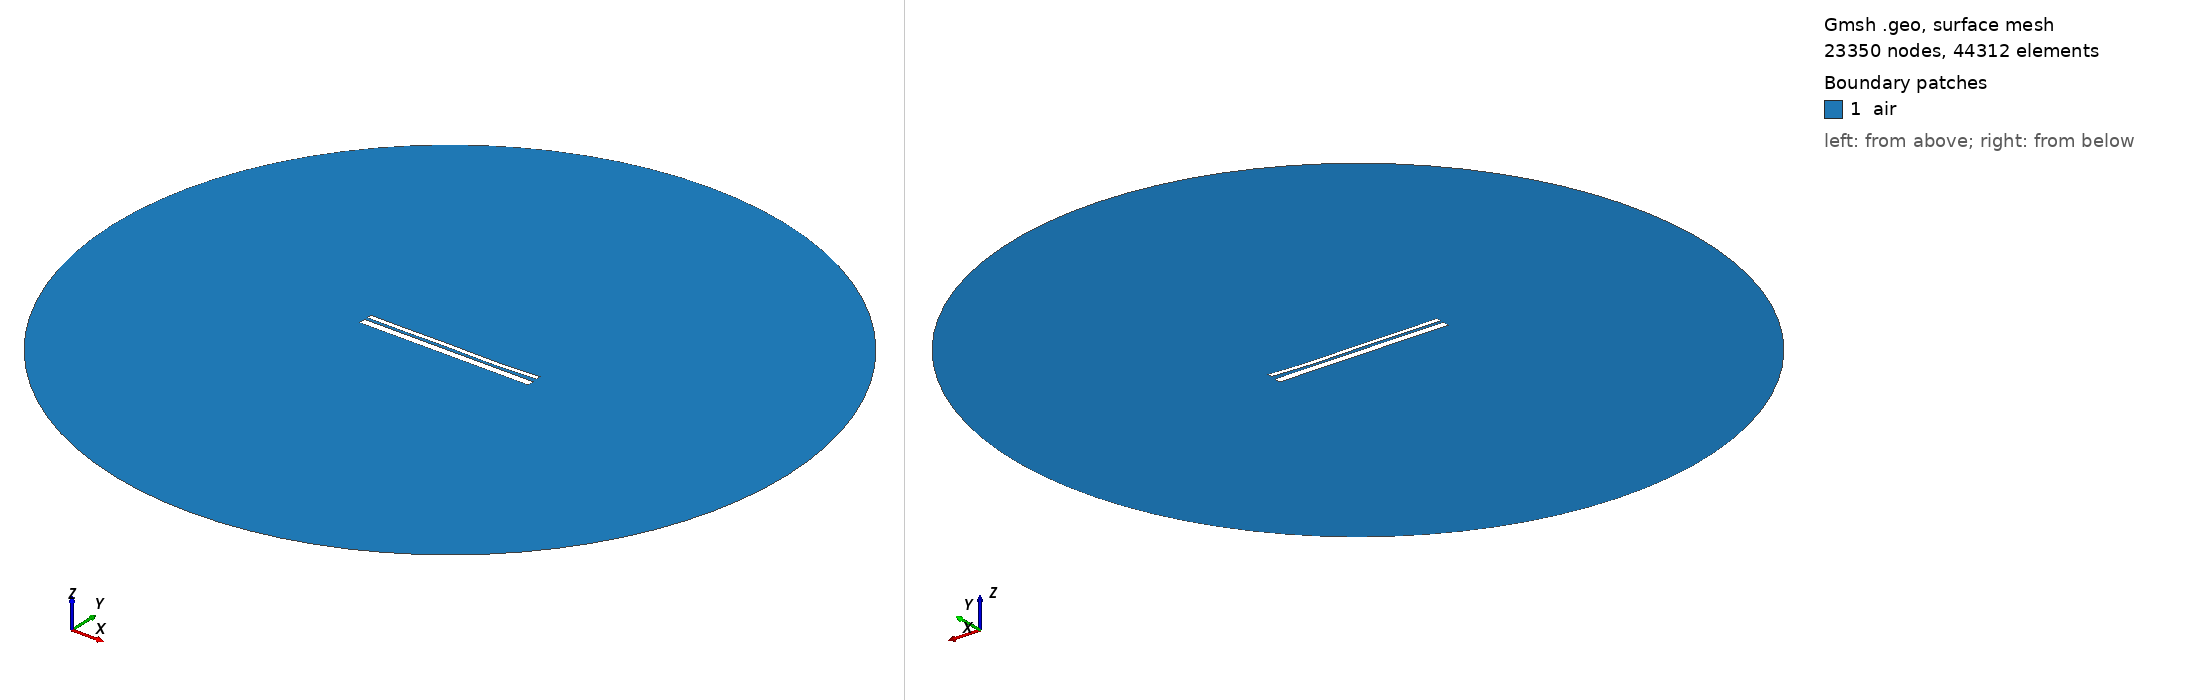

Gmsh geometry script, surface-meshed: 23350 nodes, 44312 surface elements. Boundary patches (legend numbers): 1 air. Left view from above one corner, right view from below the opposite corner. Legend entries are the model's physical surfaces. The drawing asked Gmsh for element sizes between 1% and 20% of the model's largest extent; the script's own settings can give other sizes.

=== 43.geo (drawn) ===
//---------------------------------------
// Geometry kernel
//---------------------------------------

SetFactory("OpenCASCADE");



//---------------------------------------
// Parameters of the geometry
//---------------------------------------

// Overetch of the upper plate
overetch = 0.5;

// Distance between the plates
distance = 1.5;

// Discretization over the x axis (for the deformation)
nx = 50; 

// Length of the plate
L = 100 - overetch; 

// Number of modes
n = 4; 

// 1st mode coefficient
coeff(1) = 0.12;
beta(1) = 0.596864 * 3.1415926535 / L;

// 2nd mode coefficient
coeff(2) = -0.12;
beta(2) = 1.49418 * 3.1415926535 / L;

// 3rd mode coefficient
coeff(3) = 0.12;
beta(3) = 2.50025 * 3.1415926535 / L;

// 4th mode coefficient
coeff(4) = -0.12;
beta(4) = 3.49999 * 3.1415926535 / L;



//---------------------------------------
// Upper plate (deformed rectangle)
//---------------------------------------

// Coordiantes of the upper plate
xmin = -50;
xmax = 50 - overetch;

// Height of the upper plate
yheight = 4 - 2 * overetch;

// Indexes of the points
UpperID[] = {};
LowerID[] = {};
LeftID[] = {};
RightID[] = {};

// Point index
p = 1;

// Horizontal edges
For i In {1:nx}
    x = xmin + (i-1)*(xmax - xmin)/(nx-1);

    y_bottom = distance / 2 + overetch;
    For j In {1:n}
        C = (Cosh(beta(j)*L) + Cos(beta(j)*L)) / (Sinh(beta(j)*L) + Sin(beta(j)*L));
        y_bottom  = y_bottom + coeff(j) * (Cosh(beta(j)*(x-xmin)) - Cos(beta(j)*(x-xmin)) - C * (Sinh(beta(j)*(x-xmin)) - Sin(beta(j)*(x-xmin))));
    EndFor

    y_top = y_bottom + yheight;

    Point(p) = {x, y_top, 0, 1.0};
    UpperID[i] = p;
    p = p + 1;

    Point(p) = {x, y_bottom, 0, 1.0};
    LowerID[i] = p;
    p = p + 1;
EndFor

// Create point lists
UpperPts[] = {}; LowerPts[] = {};
For i In {1:nx}
  UpperPts[] += {UpperID[i]};
  LowerPts[] += {LowerID[i]};
EndFor

// Build splines
Spline(1) = {UpperPts[]};
Spline(2) = {LowerPts[]};
Line(3) = {LowerPts[nx-1], UpperPts[nx-1]};
Line(4) = {LowerPts[0], UpperPts[0]};

// Build the plane surface
Curve Loop(1) = {2, 3, -1, -4};
Plane Surface(1) = {1};



//---------------------------------------
// Lower plate (rectangle)
//---------------------------------------

// Vertices
Point(1001) = {-50, -distance/2, 0, 1.0};
Point(1002) = { 50, -distance/2, 0, 1.0};
Point(1003) = { 50, -distance/2-4, 0, 1.0};
Point(1004) = {-50, -distance/2-4, 0, 1.0};

// Edges
Line(5) = {1001, 1002};
Line(6) = {1002, 1003};
Line(7) = {1003, 1004};
Line(8) = {1004, 1001};

// Plane surface
Line Loop(2) = {5, 6, 7, 8};
Plane Surface(2) = {2}; 



//---------------------------------------
// Outer boundary
//---------------------------------------

// Points
R = 200;
Point(1005) = {0, 0, 0};
Point(1006) = {R, 0, 0};
Point(1007) = {0,  R, 0};
Point(1008) = {-R, 0, 0};
Point(1009) = {0, -R, 0};

// Circle arcs (each needs start, center, end)
Circle(9) = {1006, 1005, 1007};
Circle(10) = {1007, 1005, 1008};
Circle(11) = {1008, 1005, 1009};
Circle(12) = {1009, 1005, 1006};

// Plane surface for the entire domain
Curve Loop(3) = {9, 10, 11, 12};
Plane Surface(3) = {3};

// Subtract the plates from the whole domain to obtain the actual domain where we want to solve the equations
air[] = BooleanDifference{ Surface{3}; Delete; }{ Surface{1}; Surface{2}; Delete; };


//---------------------------------------
// Transfinite Curves
//---------------------------------------

// Set the number of points on the boundaries
r = 16;
d = 0.15;

// Plates
Transfinite Curve {1}    = 50*r/4   Using Progression 1;
Transfinite Curve {2}    = 50*r     Using Progression 1;
Transfinite Curve {3, 4} = 2*r      Using Progression 1+d;
Transfinite Curve {5}    = 50*r     Using Progression 1;
Transfinite Curve {7}    = 50*r/4   Using Progression 1;
Transfinite Curve {6}    = 2*r      Using Progression 1+d;
Transfinite Curve {8}    = 2*r      Using Progression 1-d;

// Outer boundary
Transfinite Curve {9, 10, 11, 12} = 20 Using Progression 1;


//---------------------------------------
// Physical groups
//---------------------------------------                

// Physical curves (boundaries)
Physical Line("force_segment",  10) = {2};
Physical Line("upper_plate",    11) = {1, 3, 4};
Physical Line("lower_plate",    12) = {5, 6, 7, 8};
Physical Line("boundary",       20) = {9, 10, 11, 12};

// Physical Surfaces
Physical Surface("air",         30) = {air[]};



//---------------------------------------
// 6. Generate the Mesh
//---------------------------------------

// 2D mesh generation
Mesh.Algorithm = 6;
Mesh.Optimize = 1;
Mesh.OptimizeNetgen = 1;

Mesh 2;
